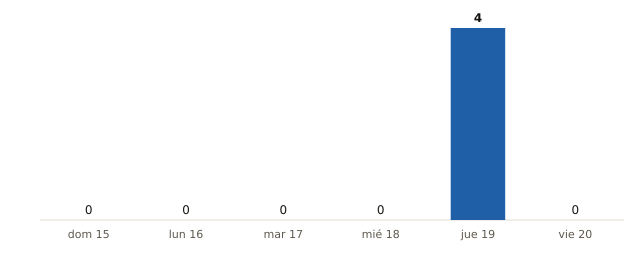

The data file committed next to this chart (first rows):
fecha, municipios_prob_90_o_mas
2026-11-15, 0
2026-11-16, 0
2026-11-17, 0
2026-11-18, 0
2026-11-19, 4
2026-11-20, 0
